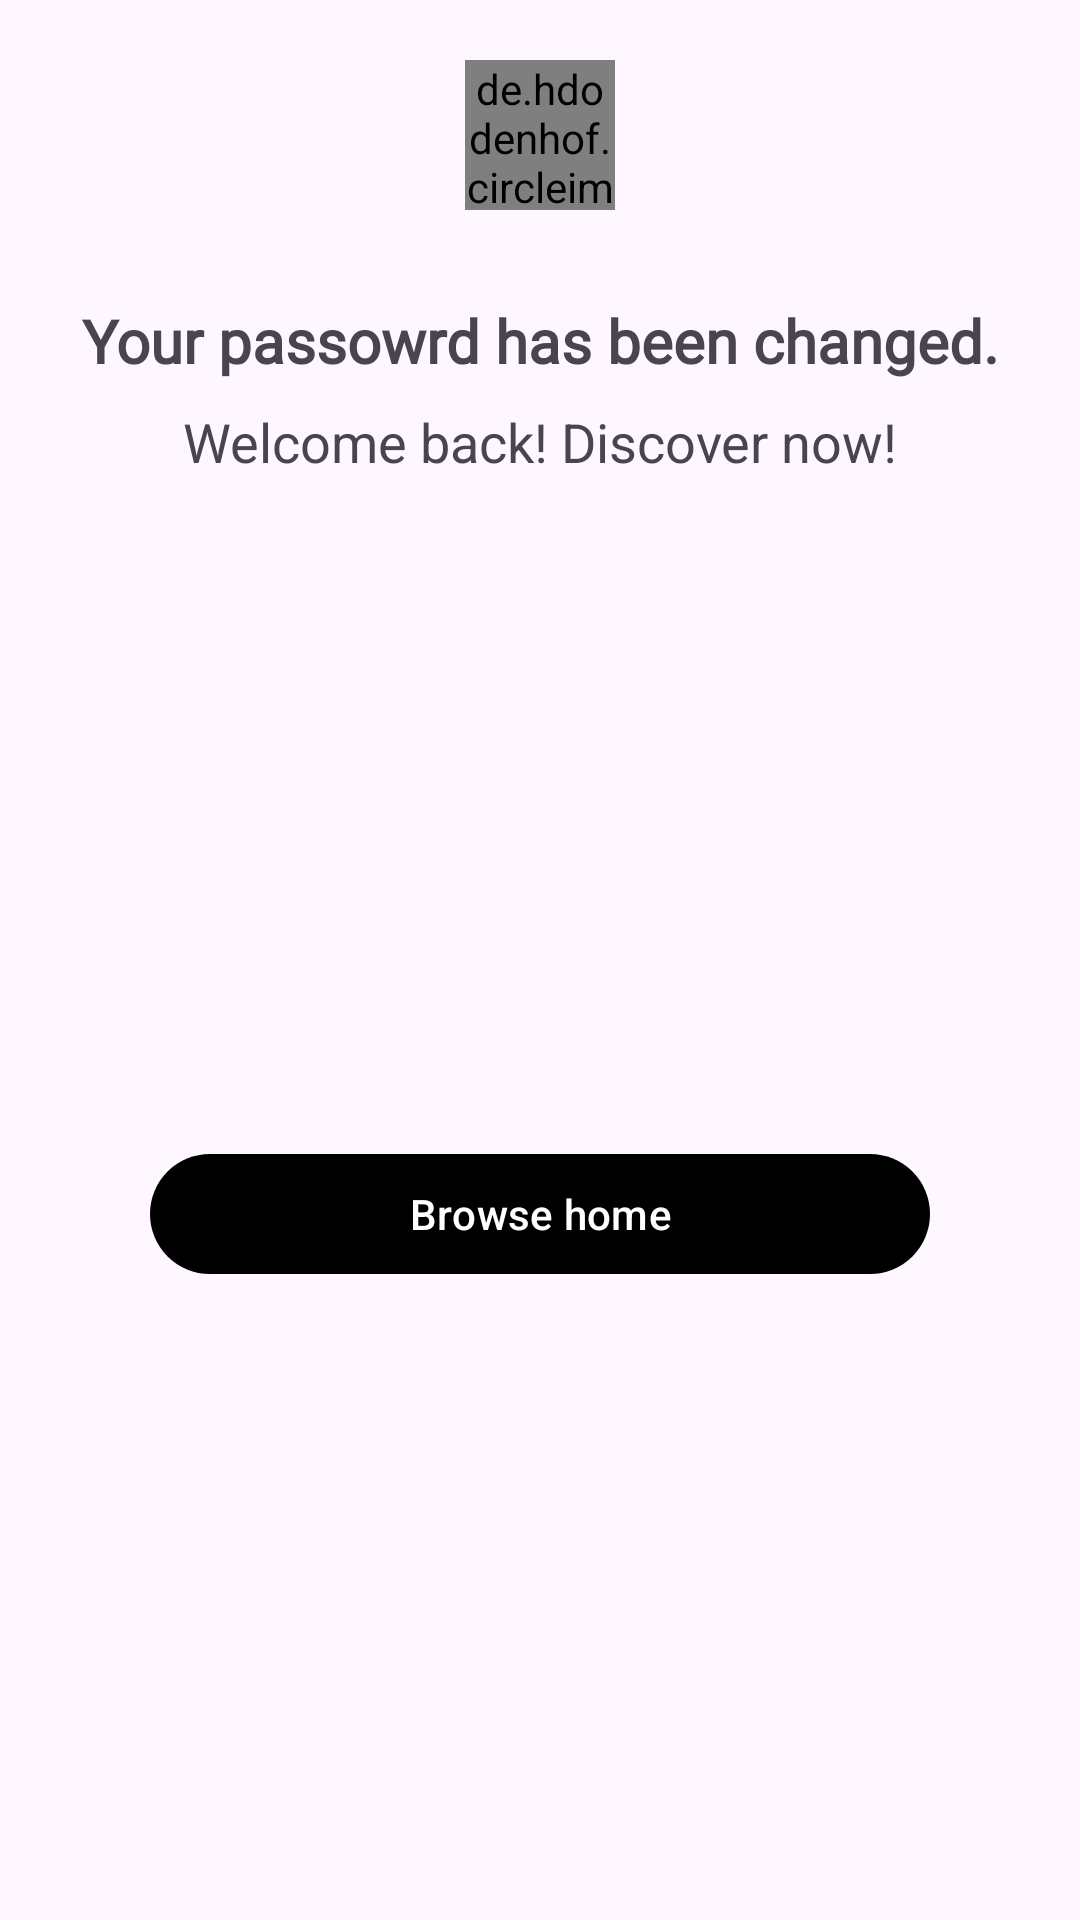

Android layout source for this screen:
<!-- AndroidManifest.xml: application theme Theme.FashionStore -->
<!-- res/layout/fragment_reseted_password.xml -->
<?xml version="1.0" encoding="utf-8"?>
<androidx.constraintlayout.widget.ConstraintLayout xmlns:android="http://schemas.android.com/apk/res/android"
    xmlns:tools="http://schemas.android.com/tools"
    android:layout_width="match_parent"
    android:layout_height="wrap_content"
    xmlns:app="http://schemas.android.com/apk/res-auto"
    tools:context=".fragments.ResetedPasswordFragment">

    <de.hdodenhof.circleimageview.CircleImageView
        xmlns:app="http://schemas.android.com/apk/res-auto"
        android:id="@+id/img_reset"
        android:layout_width="50dp"
        android:layout_height="50dp"
        android:src="@drawable/ic_password_reset"
        app:civ_border_width="3dp"
        app:civ_border_color="#FF000000"
        app:layout_constraintTop_toTopOf="parent"
        app:layout_constraintStart_toStartOf="parent"
        android:layout_marginTop="20dp"

        app:layout_constraintEnd_toEndOf="parent"/>

    <TextView
        android:id="@+id/txtpasswordchange"
        android:layout_width="wrap_content"
        android:layout_height="wrap_content"
        android:text="Your passowrd has been changed."
        app:layout_constraintTop_toBottomOf="@id/img_reset"
        app:layout_constraintStart_toStartOf="parent"
        app:layout_constraintEnd_toEndOf="parent"
        android:layout_marginTop="30dp"
        android:textSize="20sp"
        android:textStyle="bold"
        android:fontFamily="@font/oswald_bold"
        android:textFontWeight="600"/>

    <TextView
        android:id="@+id/txtwelcomeback"
        android:layout_width="wrap_content"
        android:layout_height="wrap_content"
        android:text="Welcome back! Discover now!"
        app:layout_constraintTop_toBottomOf="@id/txtpasswordchange"
        app:layout_constraintStart_toStartOf="parent"
        app:layout_constraintEnd_toEndOf="parent"
        android:layout_marginTop="8dp"
        android:textSize="18dp"/>

    <com.google.android.material.button.MaterialButton
        android:id="@+id/btnHome"
        android:layout_width="match_parent"
        android:layout_height="wrap_content"
        android:text="Browse home"
        app:layout_constraintTop_toBottomOf="@id/txtwelcomeback"
        app:layout_constraintStart_toStartOf="parent"
        app:layout_constraintEnd_toEndOf="parent"
        android:layout_marginTop="30dp"
        android:layout_marginHorizontal="50dp"
        style="@style/Widget.Material3.Button"
        android:layout_marginBottom="20dp"
        app:layout_constraintBottom_toBottomOf="parent"
        />


</androidx.constraintlayout.widget.ConstraintLayout>
<!-- resources referenced by this layout -->
<resources>
  <style name="Theme.FashionStore" parent="Base.Theme.FashionStore" />
  <style name="Base.Theme.FashionStore" parent="Theme.Material3.Light.NoActionBar">
          
          
          <item name="colorPrimary">@color/black</item>
          <item name="colorPrimaryVariant">#D32F2F</item>
          <item name="colorSecondary">#FF8A80</item>
          <item name="colorSecondaryVariant">#FF1744</item>
          <item name="pinViewStyle">@style/PinWidget.PinView</item>
      </style>
  <color name="black">#FF000000</color>
</resources>
